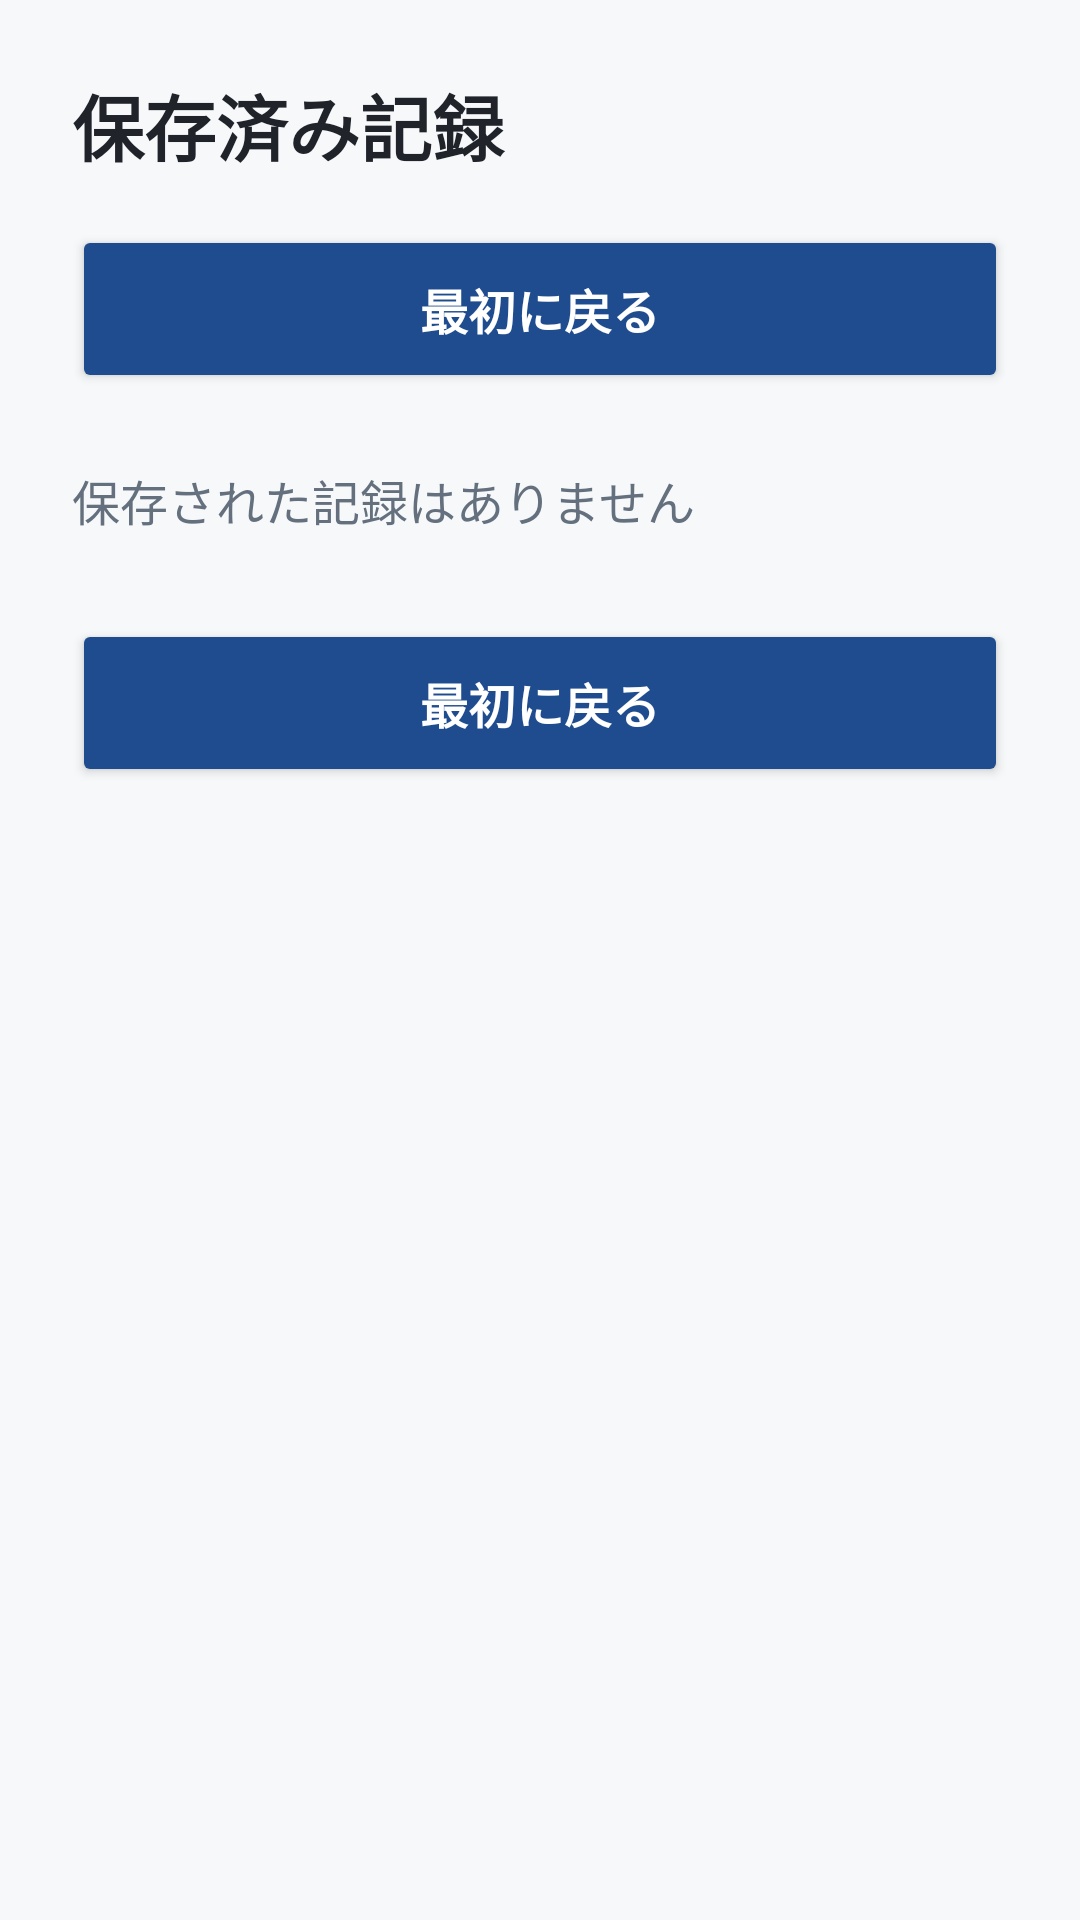

Write the Android layout XML for this screen, with the resource values it uses.
<!-- AndroidManifest.xml: application theme Theme.PainRecord001 -->
<!-- res/layout/activity_saved_records.xml -->
<?xml version="1.0" encoding="utf-8"?>
<ScrollView xmlns:android="http://schemas.android.com/apk/res/android"
    android:layout_width="match_parent"
    android:layout_height="match_parent"
    android:background="@color/screen_background"
    android:clipToPadding="false"
    android:fillViewport="true"
    android:paddingBottom="90dp">

    <LinearLayout
        android:layout_width="match_parent"
        android:layout_height="wrap_content"
        android:orientation="vertical"
        android:padding="24dp">

        <TextView
            android:layout_width="match_parent"
            android:layout_height="wrap_content"
            android:text="@string/saved_records_title"
            android:textColor="@color/text_primary"
            android:textSize="24sp"
            android:textStyle="bold" />

        <Button
            android:id="@+id/savedRecordsTopReturnToTopButton"
            android:layout_width="match_parent"
            android:layout_height="56dp"
            android:layout_marginTop="16dp"
            android:backgroundTint="@color/mandala_button"
            android:text="@string/return_to_top"
            android:textAllCaps="false"
            android:textColor="@color/white"
            android:textSize="16sp"
            android:textStyle="bold" />

        <TextView
            android:id="@+id/emptyRecordsText"
            android:layout_width="match_parent"
            android:layout_height="wrap_content"
            android:layout_marginTop="24dp"
            android:text="@string/no_saved_records"
            android:textColor="@color/text_secondary"
            android:textSize="16sp" />

        <LinearLayout
            android:id="@+id/recordsContainer"
            android:layout_width="match_parent"
            android:layout_height="wrap_content"
            android:layout_marginTop="16dp"
            android:orientation="vertical" />

        <Button
            android:id="@+id/savedRecordsReturnToTopButton"
            android:layout_width="match_parent"
            android:layout_height="56dp"
            android:layout_marginTop="12dp"
            android:backgroundTint="@color/mandala_button"
            android:text="@string/return_to_top"
            android:textAllCaps="false"
            android:textColor="@color/white"
            android:textSize="16sp"
            android:textStyle="bold" />

        <Space
            android:layout_width="match_parent"
            android:layout_height="90dp" />
    </LinearLayout>
</ScrollView>
<!-- resources referenced by this layout -->
<resources>
  <color name="mandala_button">#FF1F4C8E</color>
  <color name="screen_background">#FFF7F8FA</color>
  <color name="text_primary">#FF20242A</color>
  <color name="text_secondary">#FF64707D</color>
  <color name="white">#FFFFFFFF</color>
  <string name="no_saved_records">保存された記録はありません</string>
  <string name="return_to_top">最初に戻る</string>
  <string name="saved_records_title">保存済み記録</string>
  <style name="Theme.PainRecord001" parent="Theme.MaterialComponents.DayNight.NoActionBar">
          
          <item name="colorPrimary">@color/accent</item>
          <item name="colorPrimaryVariant">@color/mandala_button</item>
          <item name="colorOnPrimary">@color/white</item>
          
          <item name="colorSecondary">@color/teal_200</item>
          <item name="colorSecondaryVariant">@color/teal_700</item>
          <item name="colorOnSecondary">@color/black</item>
          
          <item name="android:statusBarColor">?attr/colorPrimaryVariant</item>
          
      </style>
  <color name="accent">#FF108E71</color>
  <color name="teal_200">#FF03DAC5</color>
  <color name="teal_700">#FF018786</color>
  <color name="black">#FF000000</color>
</resources>
